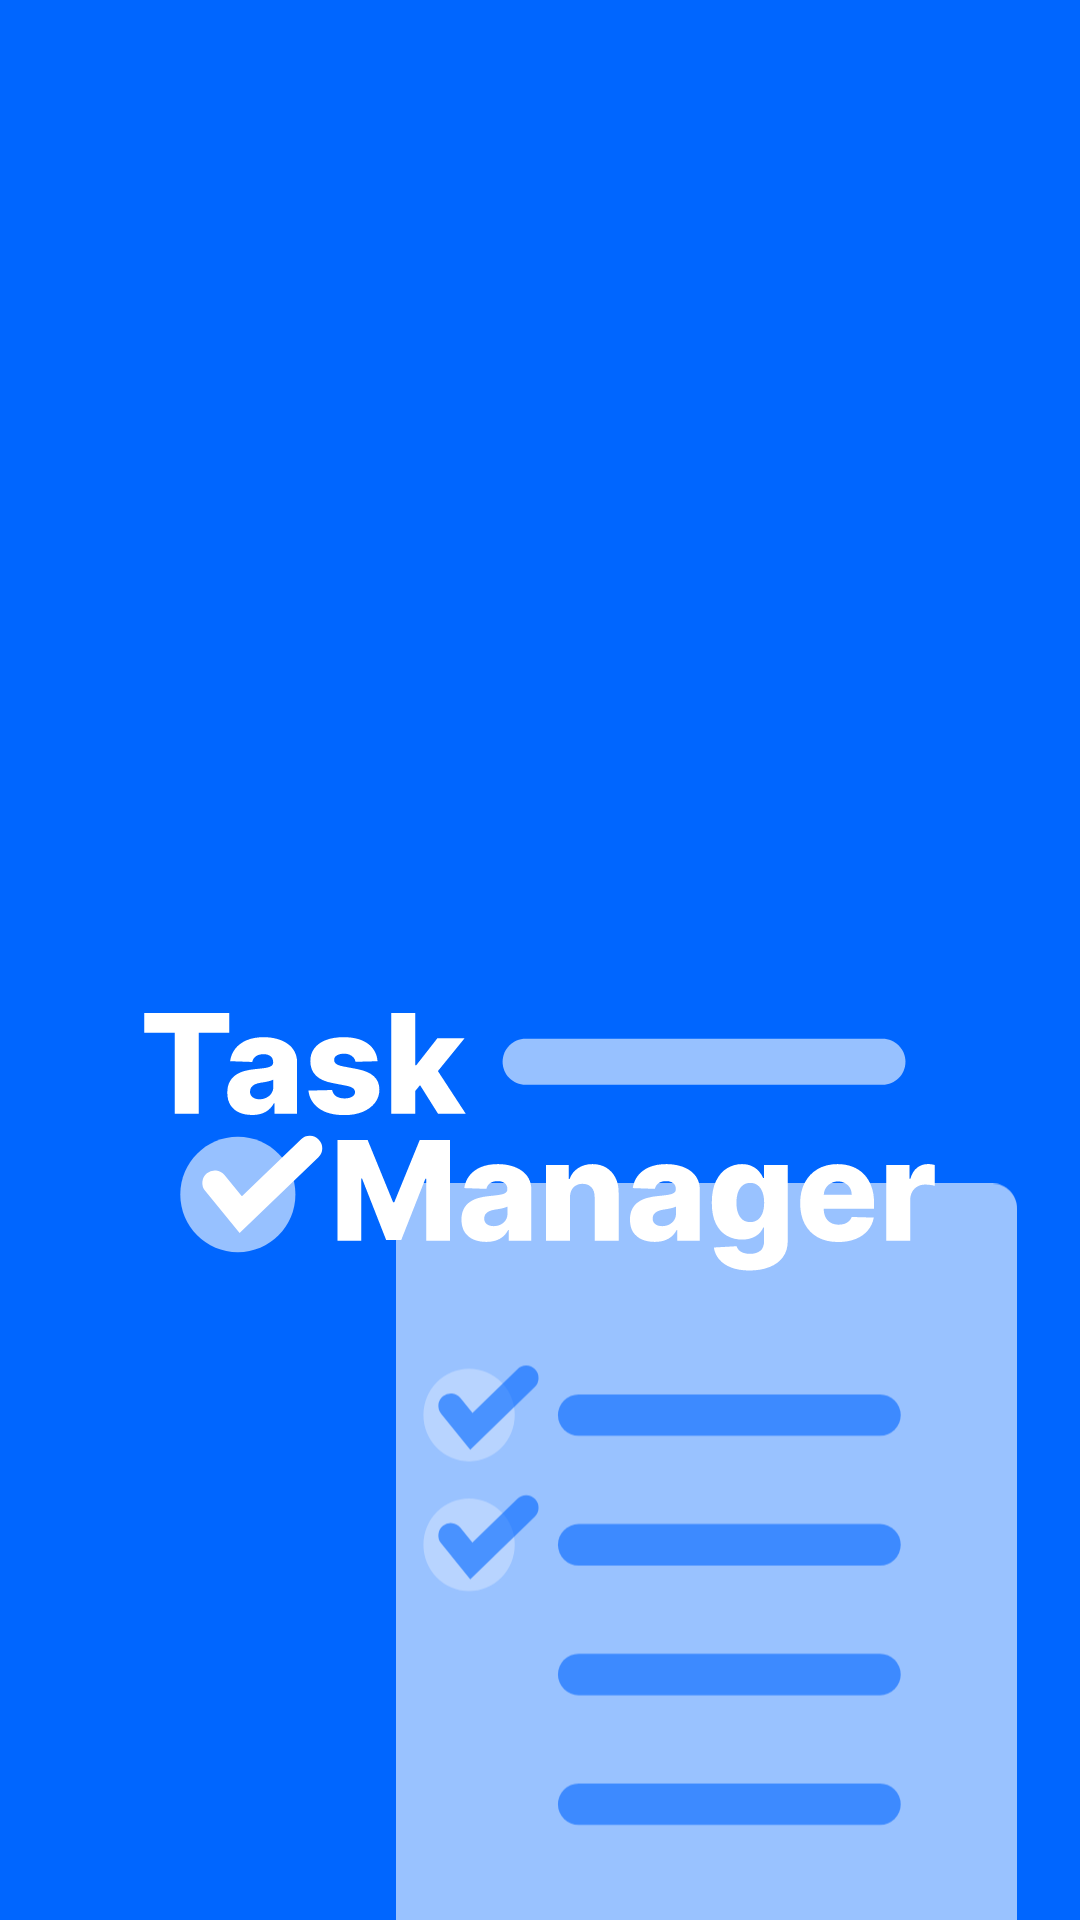

Write the Android layout XML for this screen, with the resource values it uses.
<!-- AndroidManifest.xml: application theme Theme.TodoTrial -->
<!-- res/layout/activity_splash.xml -->
<?xml version="1.0" encoding="utf-8"?>
<RelativeLayout
    xmlns:android="http://schemas.android.com/apk/res/android"
    android:layout_width="match_parent"
    android:layout_height="match_parent"
    android:background="@color/Theme_Blue">

    <ImageView
        android:layout_width="300dp"
        android:layout_height="100dp"
        android:layout_alignParentTop="true"
        android:layout_centerHorizontal="true"
        android:layout_marginTop="327dp"
        android:src="@drawable/logo_todo" />

    <ImageView
        android:layout_width="207dp"
        android:layout_height="264dp"
        android:layout_alignParentEnd="true"
        android:layout_alignParentBottom="true"
        android:layout_marginEnd="21dp"
        android:layout_marginBottom="-11dp"
        android:src="@drawable/on_appereance_rec" />


</RelativeLayout>
<!-- resources referenced by this layout -->
<resources>
  <color name="Theme_Blue">#0066FF</color>
  <!-- drawable logo_todo: vector/xml drawable (drawable, 9936 chars, omitted) -->
  <!-- drawable on_appereance_rec: vector/xml drawable (drawable, 2347 chars, omitted) -->
  <style name="Theme.TodoTrial" parent="Base.Theme.TodoTrial" />
  <style name="Base.Theme.TodoTrial" parent="Theme.Material3.DayNight.NoActionBar">
          
          <item name="colorPrimary">@color/black</item>
          <item name="colorPrimaryVariant">@color/white</item>
          <item name="colorOnPrimary">@color/white</item>
          
          <item name="colorSecondary">@color/white</item>
          <item name="colorSecondaryVariant">@color/white</item>
          <item name="colorOnSecondary">@color/black</item>
          
          <item name="android:statusBarColor">?attr/colorPrimaryVariant</item>
          
      </style>
  <color name="black">#000000</color>
  <color name="white">#FFFFFFFF</color>
</resources>
